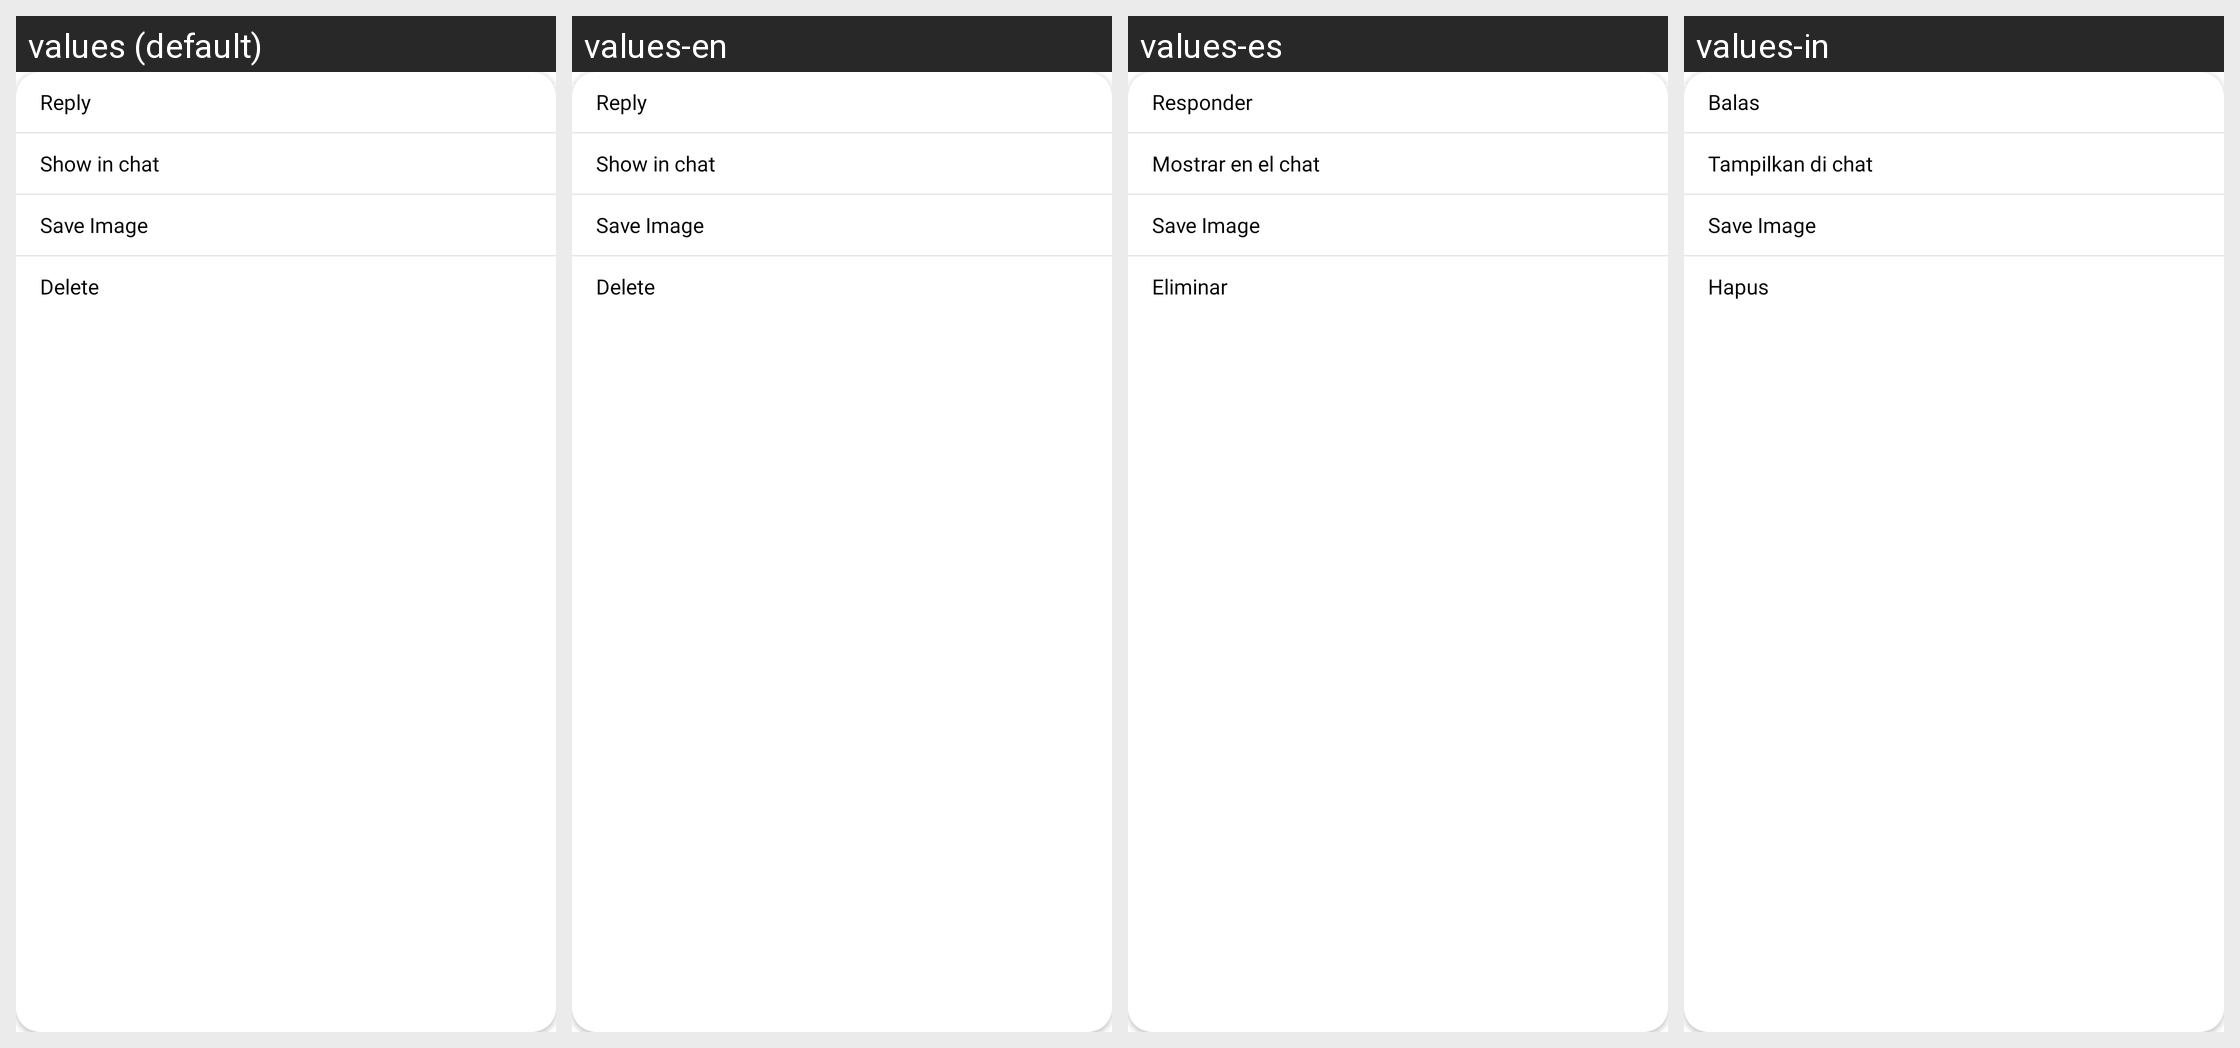

This grid shows one Android layout under several languages. Give, for every string resource on the screen, its name, the default text and each shown locale's text.
Android screen res/layout/stream_ui_attachment_options_view.xml rendered under 4 locales, left to right: values (default), values-en, values-es, values-in. Device: Nexus 5 (rendered at 1080×1920; each locale shown at half size, 540×960, under a caption strip naming it); theme Theme.MaterialComponents.DayNight.NoActionBar.
Other locales in the repository, not shown: values-fr, values-hi, values-id, values-it, values-ja, values-ko.
Strings drawn on this screen, with the default value and each locale's value (text and hints the layout hard-codes, and strings that could not be matched under every locale, appear in the picture but are not listed):

stream_ui_attachment_gallery_reply
  values: Reply
  values-en: Reply
  values-es: Responder
  values-in: Balas

stream_ui_attachment_gallery_show_in_chat
  values: Show in chat
  values-en: Show in chat
  values-es: Mostrar en el chat
  values-in: Tampilkan di chat

stream_ui_attachment_gallery_save_image
  values: Save Image
  values-en: Save Image
  values-es: Save Image  [not translated; the default value is used]
  values-in: Save Image  [not translated; the default value is used]

stream_ui_attachment_gallery_delete
  values: Delete
  values-en: Delete
  values-es: Eliminar
  values-in: Hapus
